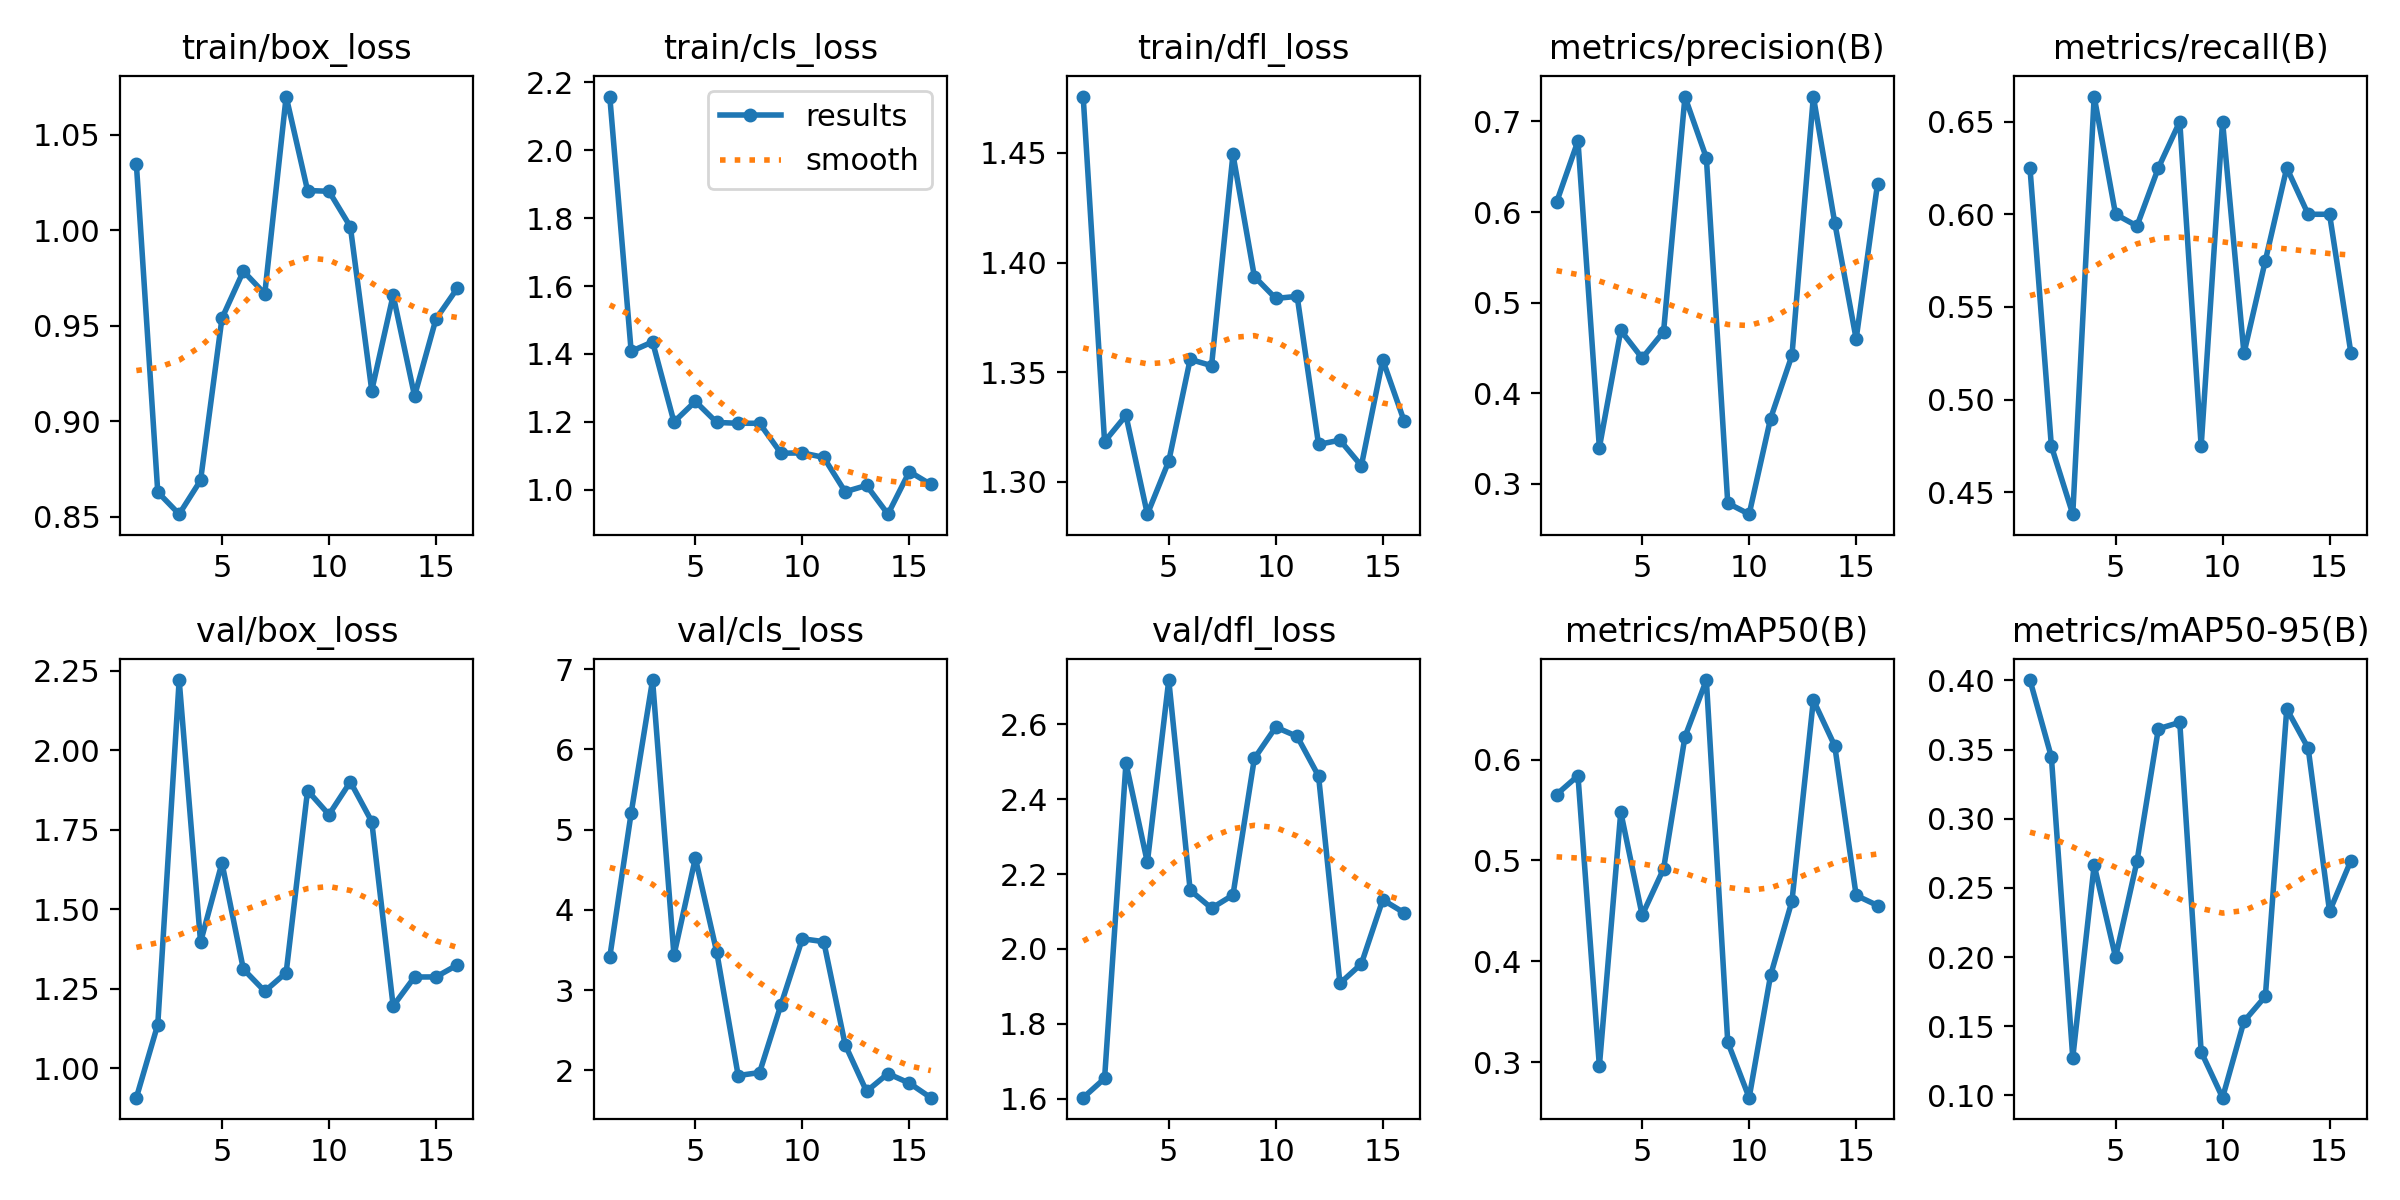

The file beside this chart, header and first rows:
epoch, time, train/box_loss, train/cls_loss, train/dfl_loss, metrics/precision(B), metrics/recall(B), metrics/mAP50(B), metrics/mAP50-95(B), val/box_loss, val/cls_loss, val/dfl_loss, lr/pg0, lr/pg1, lr/pg2
1, 32.63, 1.035, 2.158, 1.476, 0.6107, 0.625, 0.5653, 0.4003, 0.9081, 3.411, 1.603, 0.0002, 0.0002, 0.0002
2, 63.59, 0.8628, 1.408, 1.318, 0.6785, 0.475, 0.5839, 0.3447, 1.138, 5.207, 1.654, 0.0004061, 0.0004061, 0.0004061
3, 94.74, 0.8512, 1.435, 1.33, 0.3401, 0.4383, 0.2961, 0.1273, 2.221, 6.865, 2.496, 0.0005978, 0.0005978, 0.0005978
4, 126, 0.8689, 1.2, 1.285, 0.4693, 0.6635, 0.5479, 0.2665, 1.397, 3.434, 2.231, 0.0007749, 0.0007749, 0.0007749
5, 157.1, 0.9538, 1.26, 1.309, 0.4388, 0.6, 0.4456, 0.1999, 1.646, 4.645, 2.718, 0.0009374, 0.0009374, 0.0009374
6, 188.4, 0.9785, 1.198, 1.356, 0.4679, 0.5937, 0.4916, 0.2691, 1.312, 3.471, 2.157, 0.001086, 0.001086, 0.001086
7, 219.1, 0.9667, 1.196, 1.353, 0.727, 0.625, 0.6225, 0.365, 1.243, 1.934, 2.109, 0.001219, 0.001219, 0.001219
8, 255.2, 1.07, 1.196, 1.449, 0.6598, 0.65, 0.6788, 0.3697, 1.301, 1.971, 2.144, 0.001338, 0.001338, 0.001338
9, 291.1, 1.021, 1.107, 1.394, 0.2789, 0.475, 0.3197, 0.1315, 1.874, 2.817, 2.508, 0.001443, 0.001443, 0.001443
10, 325.5, 1.02, 1.108, 1.384, 0.2667, 0.65, 0.2647, 0.09836, 1.798, 3.64, 2.592, 0.001406, 0.001406, 0.001406
11, 360.2, 1.002, 1.095, 1.385, 0.3722, 0.525, 0.3859, 0.1535, 1.901, 3.603, 2.567, 0.00134, 0.00134, 0.00134
12, 395.2, 0.916, 0.994, 1.317, 0.4419, 0.575, 0.4597, 0.1716, 1.776, 2.318, 2.461, 0.001274, 0.001274, 0.001274
13, 430.4, 0.9659, 1.012, 1.319, 0.7274, 0.625, 0.6589, 0.3794, 1.196, 1.737, 1.908, 0.001208, 0.001208, 0.001208
14, 464.9, 0.9132, 0.9278, 1.307, 0.5881, 0.6, 0.6135, 0.3511, 1.287, 1.958, 1.96, 0.001142, 0.001142, 0.001142
15, 499.1, 0.9534, 1.053, 1.356, 0.46, 0.6, 0.4653, 0.233, 1.288, 1.839, 2.131, 0.001076, 0.001076, 0.001076
16, 534.2, 0.9696, 1.016, 1.328, 0.6312, 0.525, 0.4553, 0.2698, 1.325, 1.658, 2.097, 0.00101, 0.00101, 0.00101
